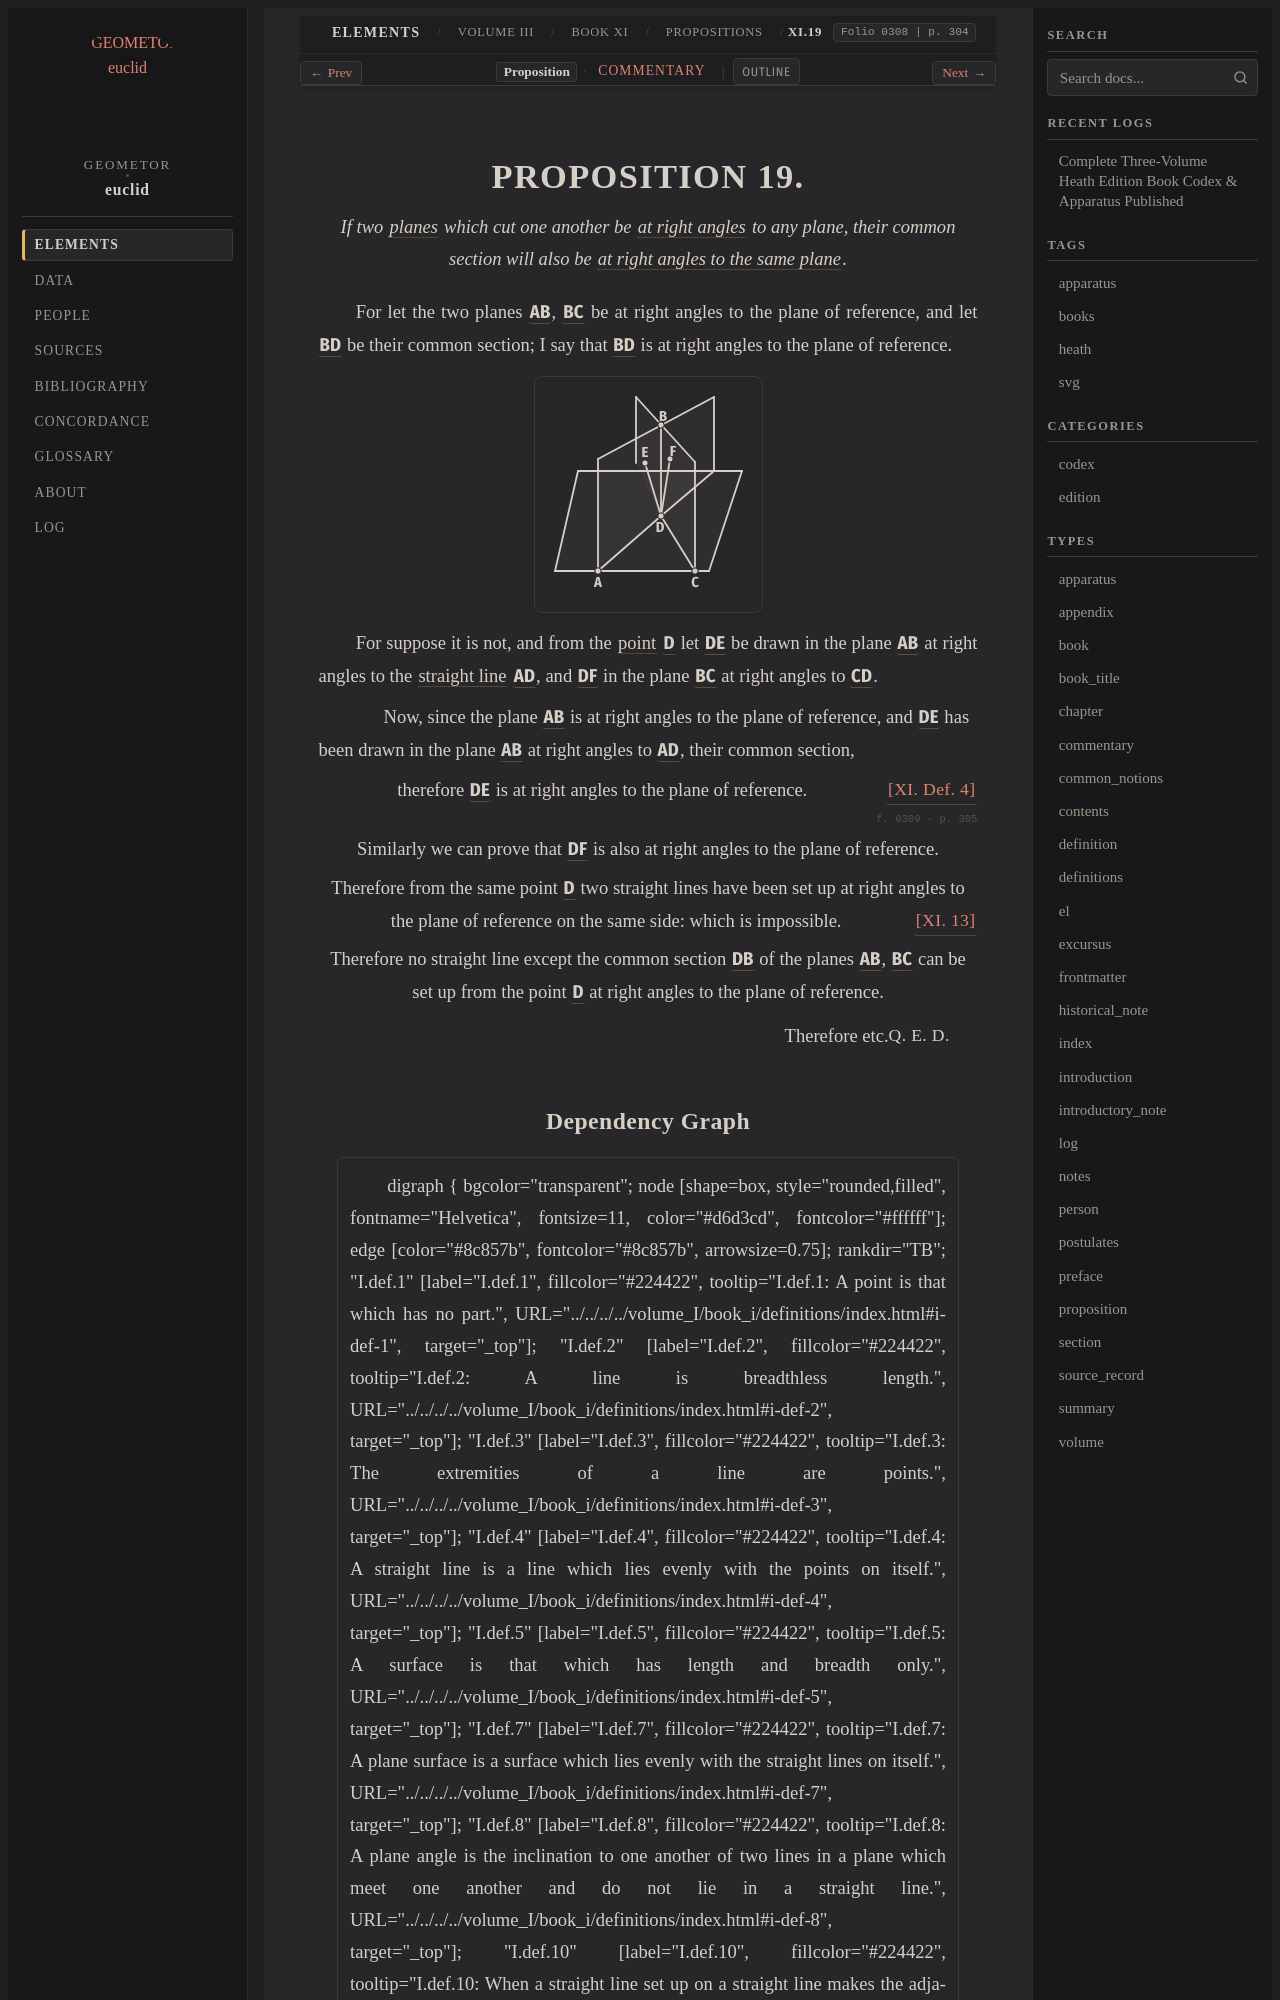

repository: geometor/euclid · page: heath/volume_III/book_xi/propositions/19/index.html · generator: sphinx

:canonical_id: XI.19
:volume: III
:book: XI
:proposition: 19
:type: proposition
:title: Proposition XI.19
:folios: 0308, 0309
:folio: 0308
:page: 304
:pages: 304, 305
:dependencies: I.def.7, I.def.10, XI.def.3, XI.def.4, XI.13

.. _XI.19:

.. folio:: 0308
   :page: 304

PROPOSITION 19.
===============

.. enunciation::

   If two :term:`planes <plane-surface>` which cut one another be :term:`at right angles <right-angle>` to any plane, their common section will also be :term:`at right angles to the same plane <right-angles-to-plane>`.

For let the two planes :g:`AB <0308.g2:< A B >>`, :g:`BC <0308.g2:< B C >>` be at right angles to the plane of reference, and let :g:`BD <0308.g2:/ B D />` be their common section; I say that :g:`BD <0308.g2:/ B D />` is at right angles to the plane of reference.

.. picture:: 0308.g2.svg
   :alt: Book XI, Proposition 19

For suppose it is not, and from the :term:`point <point>` :g:`D <0308.g2:D>` let :g:`DE <0308.g2:/ D E />` be drawn in the plane :g:`AB <0308.g2:< A B >>` at right angles to the :term:`straight line <straight-line>` :g:`AD <0308.g2:/ A D />`, and :g:`DF <0308.g2:/ D F />` in the plane :g:`BC <0308.g2:< B C >>` at right angles to :g:`CD <0308.g2:/ C D />`.

.. subclause::

   Now, since the plane :g:`AB <0308.g2:< A B >>` is at right angles to the plane of reference, and :g:`DE <0308.g2:/ D E />` has been drawn in the plane :g:`AB <0308.g2:< A B >>` at right angles to :g:`AD <0308.g2:/ A D />`, their common section,

.. assertion:: [XI. Def. 4] <XI.def.4>

   therefore :g:`DE <0308.g2:/ D E />` is at right angles to the plane of reference.

.. _folio-iii-0309:

.. folio:: 0309
   :page: 305

.. assertion::

   Similarly we can prove that :g:`DF <0308.g2:/ D F />` is also at right angles to the plane of reference.

.. assertion::

   Therefore from the same point :g:`D <0308.g2:D>` two straight lines have been set up at right angles to the plane of reference on the same side: which is impossible. :just:`[XI. 13] <XI.13>`

.. assertion::

   Therefore no straight line except the common section :g:`DB <0308.g2:/ D B />` of the planes :g:`AB <0308.g2:< A B >>`, :g:`BC <0308.g2:< B C >>` can be set up from the point :g:`D <0308.g2:D>` at right angles to the plane of reference.

.. qed::

   Therefore etc. :just:`Q. E. D.`
